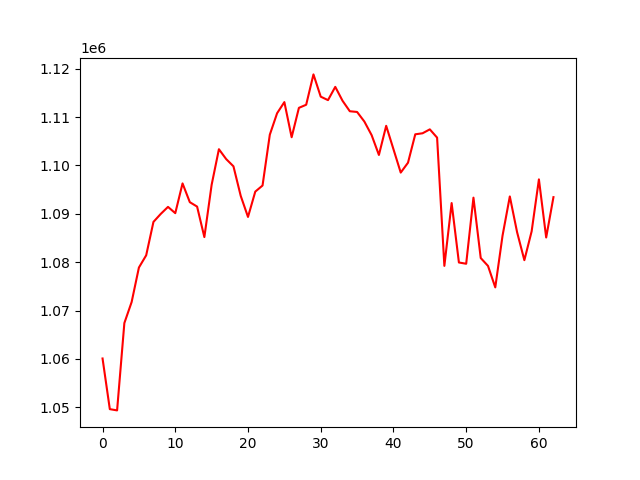

The table this chart was drawn from, first rows:
, 0
0, 1060106
1, 1049636
2, 1049378
3, 1067430
4, 1071772
5, 1078900
6, 1081428
7, 1088333
8, 1089979
9, 1091435
10, 1090137
11, 1096286
12, 1092408
13, 1091498
14, 1085191
15, 1095999
16, 1103353
17, 1101313
18, 1099819
19, 1093707
20, 1089358
21, 1094589
22, 1095852
23, 1106359
24, 1110785
25, 1113089
26, 1105828
27, 1111902
28, 1112541
29, 1118815
30, 1114213
31, 1113499
32, 1116238
33, 1113362
34, 1111199
35, 1111053
36, 1109072
37, 1106258
38, 1102167
39, 1108189
40, 1103357
41, 1098523
42, 1100567
43, 1106435
44, 1106646
45, 1107458
46, 1105751
47, 1079244
48, 1092225
49, 1079944
50, 1079684
51, 1093344
52, 1080868
53, 1079236
54, 1074799
55, 1085494
56, 1093593
57, 1086207
58, 1080423
59, 1086379
... 3 more rows
